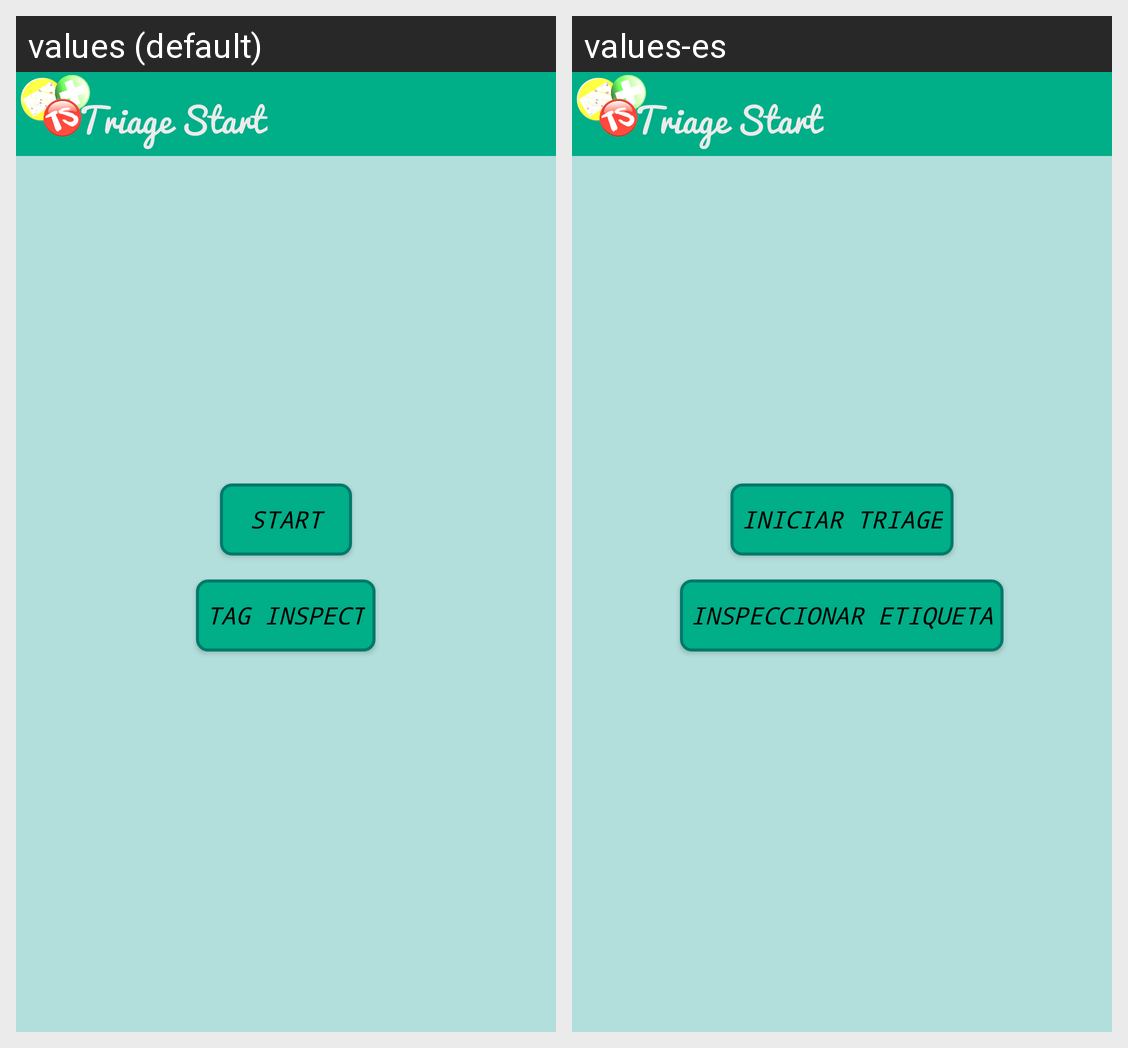

This grid shows one Android layout under two languages. Give, for every string resource on the screen, its name, the default text and each shown locale's text.
Android screen res/layout/activity_main.xml rendered under 2 locales, left to right: values (default), values-es. Device: Nexus 5 (rendered at 1080×1920; each locale shown at half size, 540×960, under a caption strip naming it); theme AppTheme.
Strings drawn on this screen, with the default value and each locale's value (text and hints the layout hard-codes, and strings that could not be matched under every locale, appear in the picture but are not listed):

txt_Start
  values: Start
  values-es: Iniciar Triage

txt_InfoTag
  values: Tag Inspect
  values-es: Inspeccionar Etiqueta
